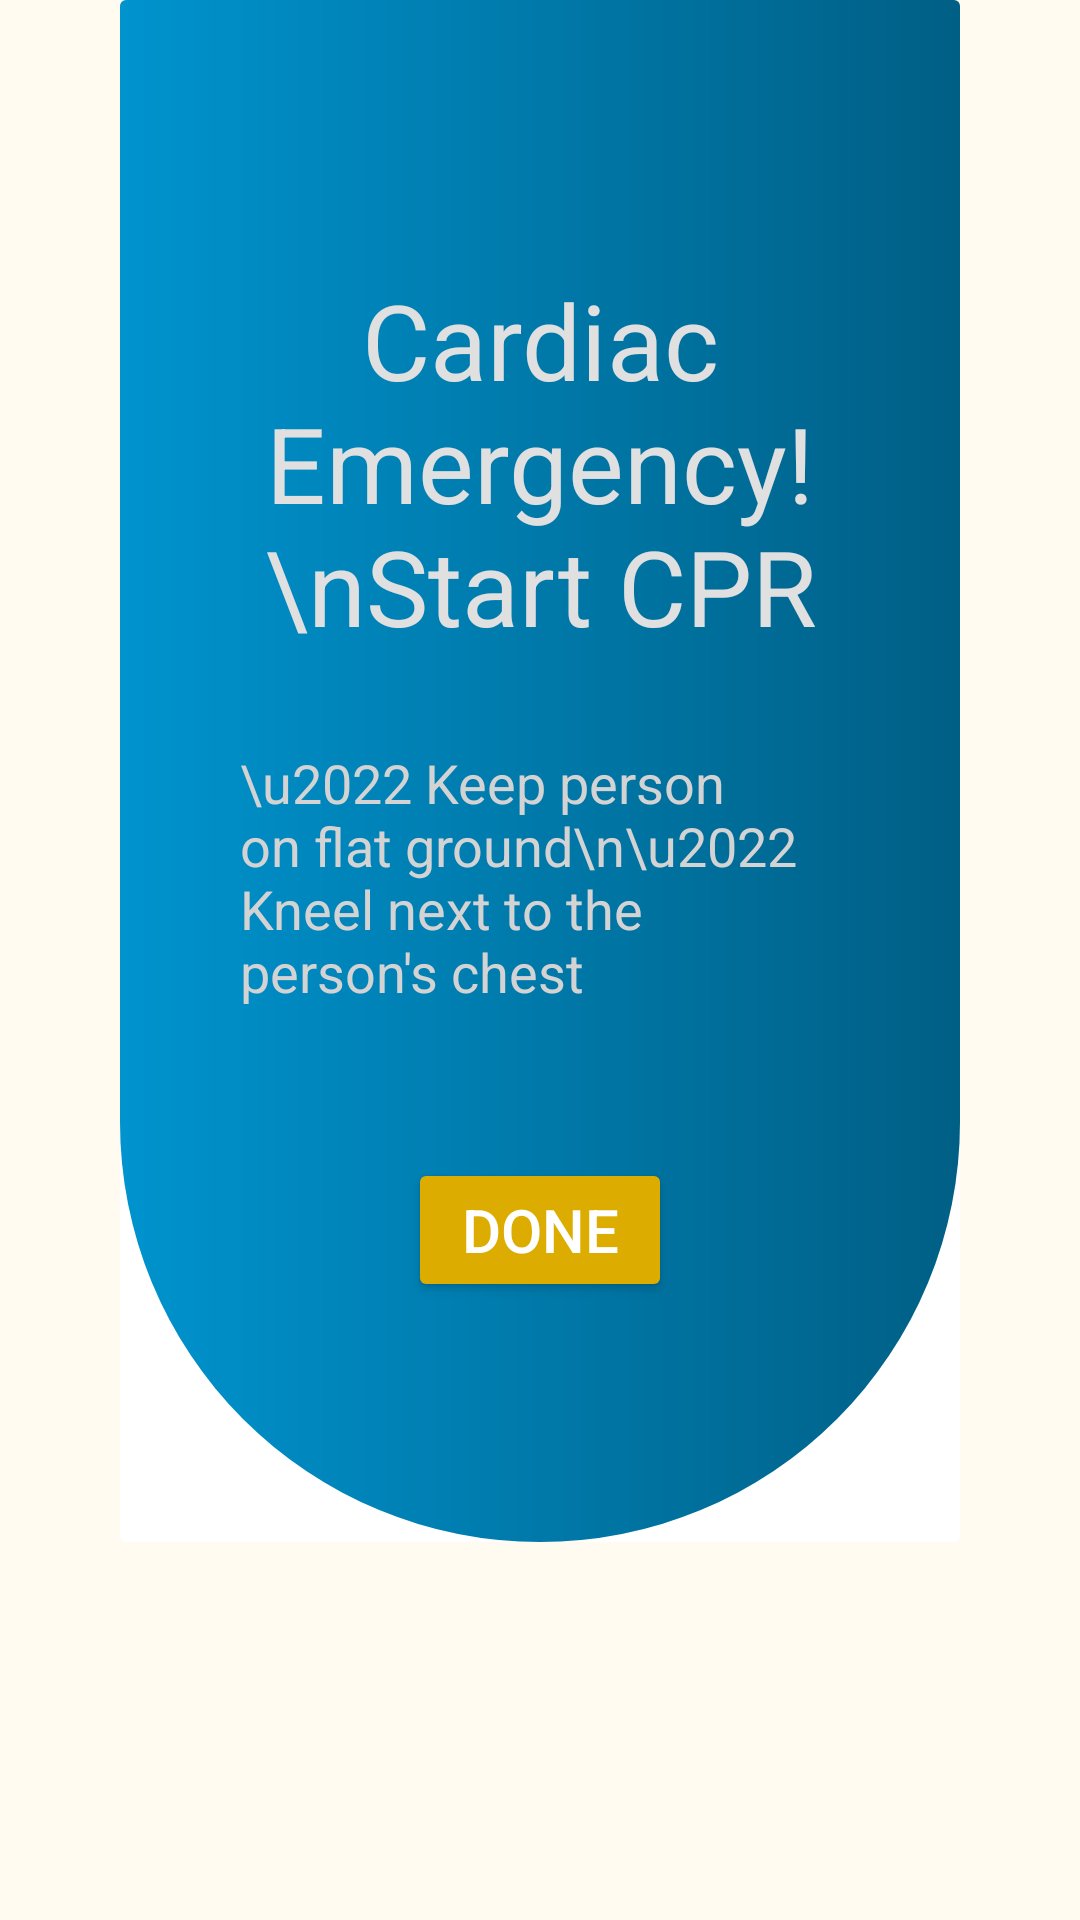

Produce the Android XML layout that renders to this screen, including the resource entries it uses.
<!-- AndroidManifest.xml: application theme Theme.EmergencyCPR -->
<!-- res/layout/activity_cardiac_emergency.xml -->
<?xml version="1.0" encoding="utf-8"?>
<androidx.constraintlayout.widget.ConstraintLayout xmlns:android="http://schemas.android.com/apk/res/android"
    xmlns:app="http://schemas.android.com/apk/res-auto"
    xmlns:tools="http://schemas.android.com/tools"
    android:id="@+id/main"
    android:layout_width="match_parent"
    android:layout_height="match_parent"
    android:paddingStart="20dp"
    android:paddingEnd="20dp"
    android:background="#FFFBF1"
    tools:context=".CardiacEmergencyActivity">


    <androidx.cardview.widget.CardView
        android:id="@+id/cardView"
        android:layout_width="match_parent"
        android:layout_height="wrap_content"
        android:layout_marginHorizontal="20dp"
        android:layout_marginBottom="10dp"
        android:padding="10dp"
        app:cardBackgroundColor="#ffffff"
        app:cardElevation="0dp"
        app:layout_constraintEnd_toEndOf="parent"
        app:layout_constraintStart_toStartOf="parent"
        app:layout_constraintTop_toTopOf="parent">

        <androidx.constraintlayout.widget.ConstraintLayout
            android:layout_width="match_parent"
            android:layout_height="match_parent"
            android:background="@drawable/card_background_question"
            android:padding="40dp">

            <TextView
                android:id="@+id/textViewTitle"
                android:layout_width="wrap_content"
                android:layout_height="wrap_content"
                android:layout_marginTop="50dp"
                android:layout_marginBottom="50dp"
                android:gravity="center"
                android:text="Cardiac Emergency!\nStart CPR"
                android:textColor="#E0E0E0"
                android:textSize="35sp"
                app:layout_constraintEnd_toEndOf="parent"
                app:layout_constraintStart_toStartOf="parent"
                app:layout_constraintTop_toTopOf="parent" />

            <TextView
                android:id="@+id/textViewSteps"
                android:layout_width="wrap_content"
                android:layout_height="wrap_content"
                android:layout_marginTop="30dp"
                android:text="\u2022 Keep person on flat ground\n\u2022 Kneel next to the person's chest"
                android:textColor="#D3D3D3"
                android:textSize="18sp"
                app:layout_constraintEnd_toEndOf="parent"
                app:layout_constraintStart_toStartOf="parent"
                app:layout_constraintTop_toBottomOf="@+id/textViewTitle" />

            <Button
                android:id="@+id/doneButton"
                android:layout_width="wrap_content"
                android:layout_height="wrap_content"
                android:layout_marginTop="50dp"
                android:backgroundTint="#DCAD00"
                android:text="DONE"
                android:textColor="#FFFFFF"
                android:textSize="20sp"
                app:layout_constraintEnd_toEndOf="parent"
                app:layout_constraintStart_toStartOf="parent"
                app:layout_constraintTop_toBottomOf="@+id/textViewSteps" />

            <View
                android:layout_width="0dp"
                android:layout_height="40dp"
                app:layout_constraintBottom_toBottomOf="parent"
                app:layout_constraintEnd_toEndOf="parent"
                app:layout_constraintStart_toStartOf="parent"
                app:layout_constraintTop_toBottomOf="@+id/doneButton" />

        </androidx.constraintlayout.widget.ConstraintLayout>

    </androidx.cardview.widget.CardView>

    

</androidx.constraintlayout.widget.ConstraintLayout>
<!-- resources referenced by this layout -->
<resources>
  <!-- drawable card_background_question (drawable) -->
  <?xml version="1.0" encoding="utf-8"?>
  <shape xmlns:android="http://schemas.android.com/apk/res/android">
      <solid android:color="#0093CE" />
      <gradient
          android:startColor="#0093CE"
          android:endColor="#005F85"
          android:angle="0" />
      <padding android:left="10dp" android:top="10dp" android:right="10dp" android:bottom="10dp" />
      <corners android:topLeftRadius="0dp" android:topRightRadius="0dp"
          android:bottomLeftRadius="250dp" android:bottomRightRadius="250dp"/>
  </shape>
  <style name="Theme.EmergencyCPR" parent="Base.Theme.EmergencyCPR" />
  <style name="Base.Theme.EmergencyCPR" parent="Theme.Material3.DayNight.NoActionBar">
          
          
      </style>
</resources>
